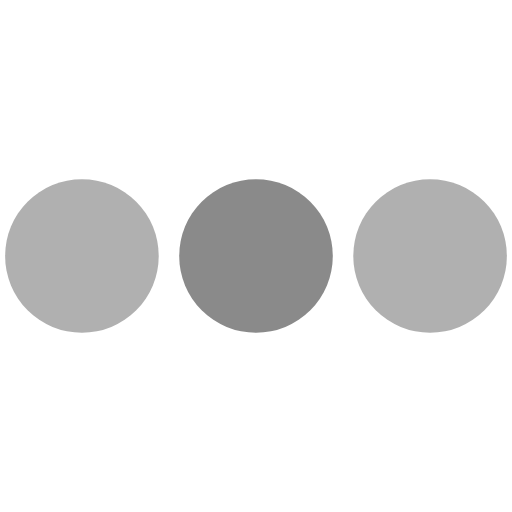
t = 0.00 s
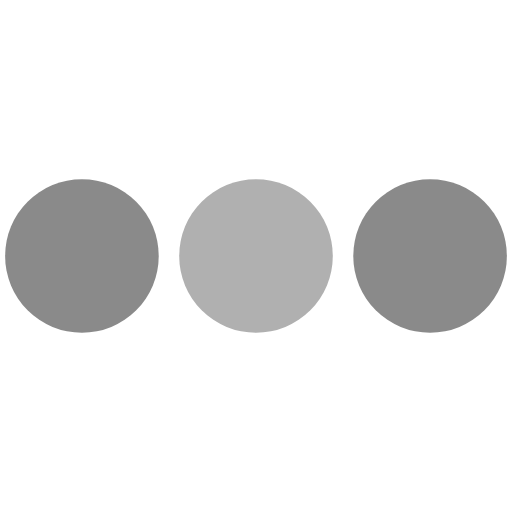
t = 0.47 s
t = 1.02 s: frame unchanged from t = 0.00 s, image omitted
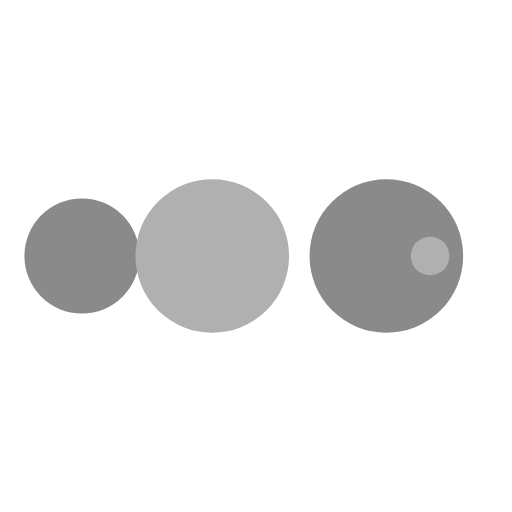
t = 1.48 s
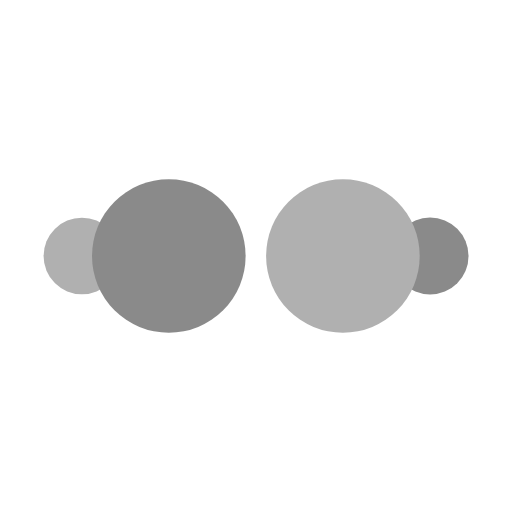
t = 2.03 s
t = 2.50 s: frame unchanged from t = 0.00 s, image omitted

The animated SVG that drew these frames (rendered in a browser with its animation timeline set to each time). Animation: 50 SMIL elements (animate=50); one cycle of 2.50 s.

<?xml version="1.0" encoding="utf-8"?><svg width='120px' height='120px' xmlns="http://www.w3.org/2000/svg" viewBox="0 0 100 100" preserveAspectRatio="xMidYMid" class="uil-ellipsis"><circle cx="16" cy="50" r="15" fill="#8a8a8a" transform="rotate(0 50 50)"><animate id="anir11" attributeName="r" from="0" to="15" begin="0s;anir14.end" dur="0.3125s" fill="freeze"></animate><animate id="anir12" attributeName="r" from="15" to="15" begin="anir11.end" dur="1.5625s" fill="freeze"></animate><animate id="anir13" attributeName="r" from="15" to="0" begin="anir12.end" dur="0.3125s" fill="freeze"></animate><animate id="anir14" attributeName="r" from="0" to="0" begin="anir13.end" dur="0.3125s" fill="freeze"></animate><animate id="anix11" attributeName="cx" from="16" to="16" begin="0s;anix18.end" dur="0.3125s" fill="freeze"></animate><animate id="anix12" attributeName="cx" from="16" to="16" begin="anix11.end" dur="0.3125s" fill="freeze"></animate><animate id="anix13" attributeName="cx" from="16" to="50" begin="anix12.end" dur="0.3125s" fill="freeze"></animate><animate id="anix14" attributeName="cx" from="50" to="50" begin="anix13.end" dur="0.3125s" fill="freeze"></animate><animate id="anix15" attributeName="cx" from="50" to="84" begin="anix14.end" dur="0.3125s" fill="freeze"></animate><animate id="anix16" attributeName="cx" from="84" to="84" begin="anix15.end" dur="0.3125s" fill="freeze"></animate><animate id="anix17" attributeName="cx" from="84" to="84" begin="anix16.end" dur="0.3125s" fill="freeze"></animate><animate id="anix18" attributeName="cx" from="84" to="16" begin="anix17.end" dur="0.3125s" fill="freeze"></animate></circle><circle cx="50" cy="50" r="15" fill="#b0b0b0" transform="rotate(0 50 50)"><animate id="anir21" attributeName="r" from="15" to="15" begin="0s;anir25.end" dur="1.25s" fill="freeze"></animate><animate id="anir22" attributeName="r" from="15" to="0" begin="anir21.end" dur="0.3125s" fill="freeze"></animate><animate id="anir23" attributeName="r" from="0" to="0" begin="anir22.end" dur="0.3125s" fill="freeze"></animate><animate id="anir24" attributeName="r" from="0" to="15" begin="anir23.end" dur="0.3125s" fill="freeze"></animate><animate id="anir25" attributeName="r" from="15" to="15" begin="anir24.end" dur="0.3125s" fill="freeze"></animate><animate id="anix21" attributeName="cx" from="16" to="50" begin="0s;anix28.end" dur="0.3125s" fill="freeze"></animate><animate id="anix22" attributeName="cx" from="50" to="50" begin="anix21.end" dur="0.3125s" fill="freeze"></animate><animate id="anix23" attributeName="cx" from="50" to="84" begin="anix22.end" dur="0.3125s" fill="freeze"></animate><animate id="anix24" attributeName="cx" from="84" to="84" begin="anix23.end" dur="0.3125s" fill="freeze"></animate><animate id="anix25" attributeName="cx" from="84" to="84" begin="anix24.end" dur="0.3125s" fill="freeze"></animate><animate id="anix26" attributeName="cx" from="84" to="16" begin="anix25.end" dur="0.3125s" fill="freeze"></animate><animate id="anix27" attributeName="cx" from="16" to="16" begin="anix26.end" dur="0.3125s" fill="freeze"></animate><animate id="anix28" attributeName="cx" from="16" to="16" begin="anix27.end" dur="0.3125s" fill="freeze"></animate></circle><circle cx="84" cy="50" r="15" fill="#8a8a8a" transform="rotate(0 50 50)"><animate id="anir31" attributeName="r" from="15" to="15" begin="0s;anir35.end" dur="0.625s" fill="freeze"></animate><animate id="anir32" attributeName="r" from="15" to="0" begin="anir31.end" dur="0.3125s" fill="freeze"></animate><animate id="anir33" attributeName="r" from="0" to="0" begin="anir32.end" dur="0.3125s" fill="freeze"></animate><animate id="anir34" attributeName="r" from="0" to="15" begin="anir33.end" dur="0.3125s" fill="freeze"></animate><animate id="anir35" attributeName="r" from="15" to="15" begin="anir34.end" dur="0.9375s" fill="freeze"></animate><animate id="anix31" attributeName="cx" from="50" to="84" begin="0s;anix38.end" dur="0.3125s" fill="freeze"></animate><animate id="anix32" attributeName="cx" from="84" to="84" begin="anix31.end" dur="0.3125s" fill="freeze"></animate><animate id="anix33" attributeName="cx" from="84" to="84" begin="anix32.end" dur="0.3125s" fill="freeze"></animate><animate id="anix34" attributeName="cx" from="84" to="16" begin="anix33.end" dur="0.3125s" fill="freeze"></animate><animate id="anix35" attributeName="cx" from="16" to="16" begin="anix34.end" dur="0.3125s" fill="freeze"></animate><animate id="anix36" attributeName="cx" from="16" to="16" begin="anix35.end" dur="0.3125s" fill="freeze"></animate><animate id="anix37" attributeName="cx" from="16" to="50" begin="anix36.end" dur="0.3125s" fill="freeze"></animate><animate id="anix38" attributeName="cx" from="50" to="50" begin="anix37.end" dur="0.3125s" fill="freeze"></animate></circle><circle cx="84" cy="50" r="15" fill="#b0b0b0" transform="rotate(0 50 50)"><animate id="anir41" attributeName="r" from="15" to="0" begin="0s;anir44.end" dur="0.3125s" fill="freeze"></animate><animate id="anir42" attributeName="r" from="0" to="0" begin="anir41.end" dur="0.3125s" fill="freeze"></animate><animate id="anir43" attributeName="r" from="0" to="15" begin="anir42.end" dur="0.3125s" fill="freeze"></animate><animate id="anir44" attributeName="r" from="15" to="15" begin="anir43.end" dur="1.5625s" fill="freeze"></animate><animate id="anix41" attributeName="cx" from="84" to="84" begin="0s;anix48.end" dur="0.3125s" fill="freeze"></animate><animate id="anix42" attributeName="cx" from="84" to="16" begin="anix41.end" dur="0.3125s" fill="freeze"></animate><animate id="anix43" attributeName="cx" from="16" to="16" begin="anix42.end" dur="0.3125s" fill="freeze"></animate><animate id="anix44" attributeName="cx" from="16" to="16" begin="anix43.end" dur="0.3125s" fill="freeze"></animate><animate id="anix45" attributeName="cx" from="16" to="50" begin="anix44.end" dur="0.3125s" fill="freeze"></animate><animate id="anix46" attributeName="cx" from="50" to="50" begin="anix45.end" dur="0.3125s" fill="freeze"></animate><animate id="anix47" attributeName="cx" from="50" to="84" begin="anix46.end" dur="0.3125s" fill="freeze"></animate><animate id="anix48" attributeName="cx" from="84" to="84" begin="anix47.end" dur="0.3125s" fill="freeze"></animate></circle></svg>
